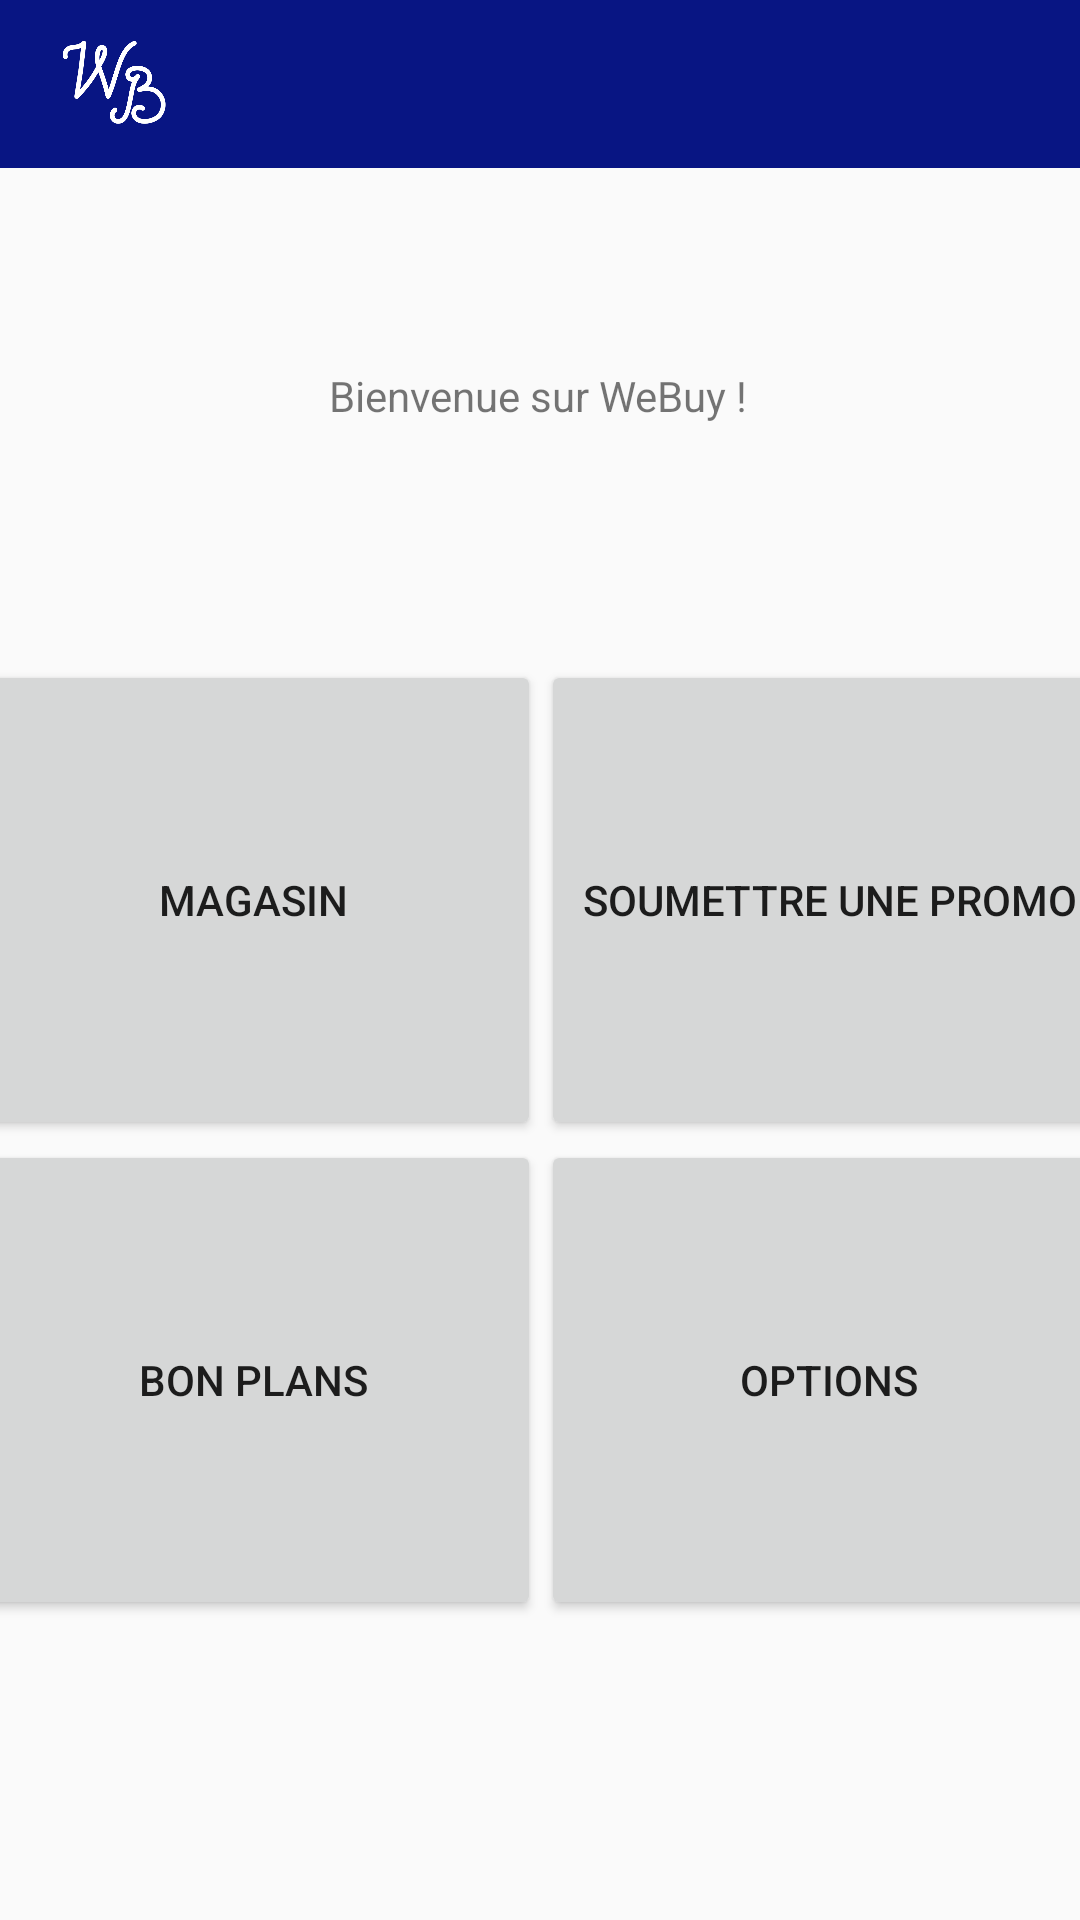

Produce the Android XML layout that renders to this screen, including the resource entries it uses.
<!-- AndroidManifest.xml: application theme AppTheme -->
<!-- res/layout/activity_accueil.xml -->
<?xml version="1.0" encoding="utf-8"?>
<androidx.constraintlayout.widget.ConstraintLayout xmlns:android="http://schemas.android.com/apk/res/android"
    xmlns:app="http://schemas.android.com/apk/res-auto"
    xmlns:tools="http://schemas.android.com/tools"
    android:layout_width="match_parent"
    android:layout_height="match_parent"
    tools:context=".Accueil_activity">

    <include layout="@layout/toolbar" />

    <TextView
        android:id="@+id/textView"
        android:layout_width="wrap_content"
        android:layout_height="wrap_content"
        android:text="Bienvenue sur WeBuy !"
        app:layout_constraintBottom_toTopOf="@+id/linearLayout"
        app:layout_constraintEnd_toEndOf="parent"
        app:layout_constraintHorizontal_bias="0.498"
        app:layout_constraintStart_toStartOf="parent"
        app:layout_constraintTop_toTopOf="parent"
        app:layout_constraintVertical_bias="0.609" />

    <LinearLayout
        android:id="@+id/linearLayout"
        android:layout_width="384dp"
        android:layout_height="320dp"
        android:layout_marginStart="10dp"
        android:layout_marginLeft="20dp"
        android:layout_marginEnd="10dp"
        android:layout_marginRight="20dp"
        android:layout_marginBottom="100dp"
        android:orientation="vertical"
        app:layout_constraintBottom_toBottomOf="parent"
        app:layout_constraintEnd_toEndOf="parent"
        app:layout_constraintStart_toStartOf="parent">

        <TableLayout
            android:layout_width="match_parent"
            android:layout_height="match_parent">

            <TableRow
                android:layout_width="match_parent"
                android:layout_height="wrap_content"
                android:layout_weight="1">

                <Button
                    android:id="@+id/magasinbtn"
                    android:layout_width="0dp"
                    android:layout_height="match_parent"
                    android:layout_weight="1"
                    android:text="Magasin" />

                <Button
                    android:id="@+id/soumbtn"
                    android:layout_width="0dp"
                    android:layout_height="match_parent"
                    android:layout_weight="1"
                    android:text="Soumettre une promo" />
            </TableRow>

            <TableRow
                android:layout_width="match_parent"
                android:layout_height="match_parent"
                android:layout_weight="1">

                <Button
                    android:id="@+id/planbtn"
                    android:layout_width="0dp"
                    android:layout_height="match_parent"
                    android:layout_weight="1"
                    android:text="Bon plans" />

                <Button
                    android:id="@+id/optionbtn"
                    android:layout_width="0dp"
                    android:layout_height="match_parent"
                    android:layout_weight="1"
                    android:text="Options" />
            </TableRow>

        </TableLayout>
    </LinearLayout>

</androidx.constraintlayout.widget.ConstraintLayout>
<!-- res/layout/toolbar.xml (included above) -->
<?xml version="1.0" encoding="utf-8"?>
<LinearLayout xmlns:android="http://schemas.android.com/apk/res/android"
    xmlns:app="http://schemas.android.com/apk/res-auto"
    android:orientation="vertical"
    android:layout_width="match_parent"
    android:layout_height="match_parent">

    <com.google.android.material.appbar.AppBarLayout
        android:layout_width="match_parent"
        android:layout_height="wrap_content"
        android:theme="@style/AppTheme.AppBarOverlay"
        app:layout_constraintEnd_toEndOf="parent"
        app:layout_constraintStart_toStartOf="parent"
        app:layout_constraintTop_toTopOf="parent">

        <androidx.appcompat.widget.Toolbar
            android:id="@+id/toolbar"
            android:layout_width="match_parent"
            android:layout_height="?attr/actionBarSize"
            android:background="?attr/colorPrimary"
            app:popupTheme="@style/AppTheme.PopupOverlay">

            <ImageView
                android:id="@+id/logo"
                android:layout_width="45dp"
                android:layout_height="45dp"
                android:src="@drawable/logo2" />

        </androidx.appcompat.widget.Toolbar>



    </com.google.android.material.appbar.AppBarLayout>

</LinearLayout>
<!-- resources referenced by this layout -->
<resources>
  <!-- drawable logo2: png bitmap (drawable, 17232 bytes) -->
  <style name="AppTheme.AppBarOverlay" parent="ThemeOverlay.AppCompat.Dark.ActionBar" />
  <style name="AppTheme.PopupOverlay" parent="ThemeOverlay.AppCompat.Light" />
  <style name="AppTheme" parent="Theme.AppCompat.Light.NoActionBar">
          
          <item name="colorPrimary">@color/colorPrimary</item>
          <item name="colorPrimaryDark">@color/colorPrimaryDark</item>
          <item name="colorAccent">@color/colorAccent</item>
      </style>
  <color name="colorPrimary">#081583</color>
  <color name="colorPrimaryDark">#081583</color>
  <color name="colorAccent">#D81B60</color>
</resources>
